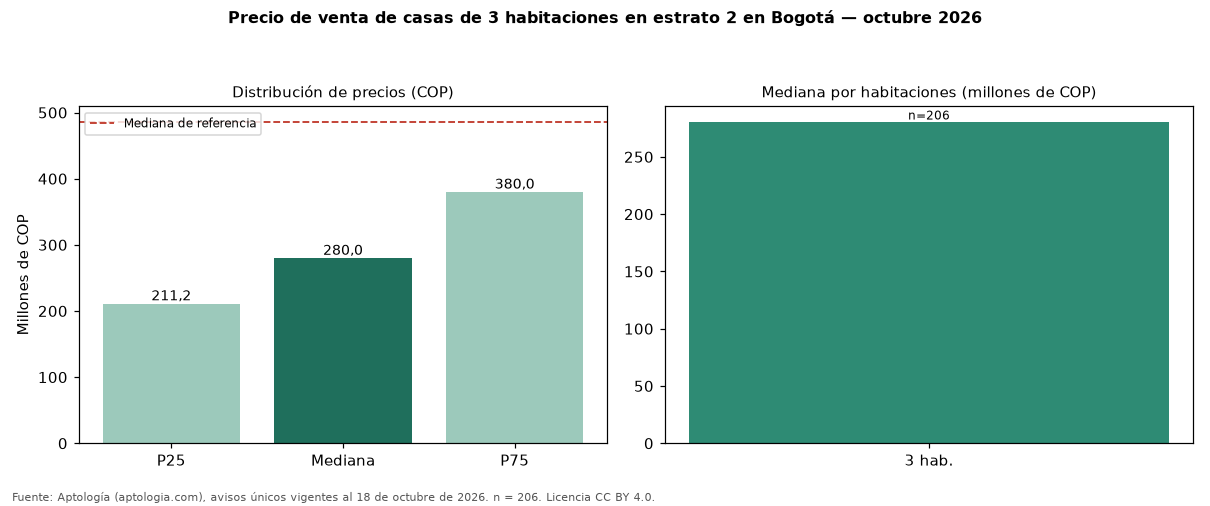

Source data for this figure (header and first rows):
seccion, metrica, valor_cop, n
precio, p25, 211250000, 206
precio, mediana, 280000000, 206
precio, p75, 379999750, 206
cop_por_m2, p25, 2715620, 206
cop_por_m2, mediana, 3373494, 206
cop_por_m2, p75, 4029851, 206
area, area_mediana_m2, 80.0, 206
habitaciones, 3, 280000000, 206
administracion, mediana, 107500, 70
estrato, moda, 2, 
parqueadero, porcentaje_con_parqueadero, 30.1, 206
referencia, mediana_referencia, 485000000, 1784
referencia, mediana_cop_por_m2_referencia, 2674419, 1784
